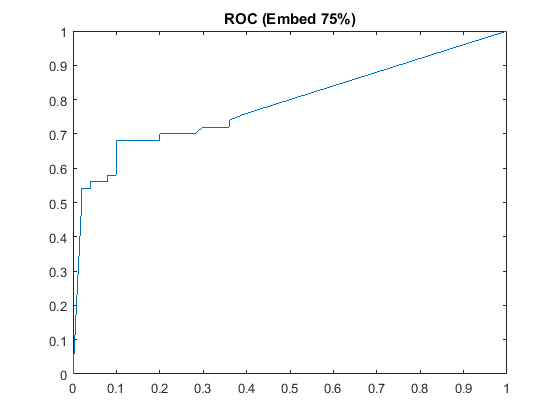

The file beside this chart, header and first rows:
50, 50, 0, 0
20, 38, 30, 12
20, 38, 30, 12
18, 37, 32, 13
18, 36, 32, 14
18, 36, 32, 14
18, 36, 32, 14
17, 36, 33, 14
17, 36, 33, 14
16, 36, 34, 14
15, 36, 35, 14
15, 36, 35, 14
15, 36, 35, 14
15, 36, 35, 14
14, 35, 36, 15
14, 35, 36, 15
14, 35, 36, 15
14, 35, 36, 15
14, 35, 36, 15
14, 35, 36, 15
13, 35, 37, 15
13, 35, 37, 15
12, 35, 38, 15
12, 35, 38, 15
12, 35, 38, 15
12, 35, 38, 15
12, 35, 38, 15
12, 35, 38, 15
11, 35, 39, 15
11, 35, 39, 15
11, 35, 39, 15
11, 35, 39, 15
11, 35, 39, 15
11, 35, 39, 15
11, 35, 39, 15
10, 35, 40, 15
10, 35, 40, 15
10, 35, 40, 15
10, 35, 40, 15
10, 35, 40, 15
10, 35, 40, 15
10, 35, 40, 15
10, 35, 40, 15
10, 35, 40, 15
10, 35, 40, 15
10, 35, 40, 15
10, 34, 40, 16
10, 34, 40, 16
9, 34, 41, 16
9, 34, 41, 16
9, 34, 41, 16
9, 34, 41, 16
9, 34, 41, 16
8, 34, 42, 16
8, 34, 42, 16
8, 34, 42, 16
8, 34, 42, 16
8, 34, 42, 16
8, 34, 42, 16
6, 34, 44, 16
6, 34, 44, 16
... 40 more rows
